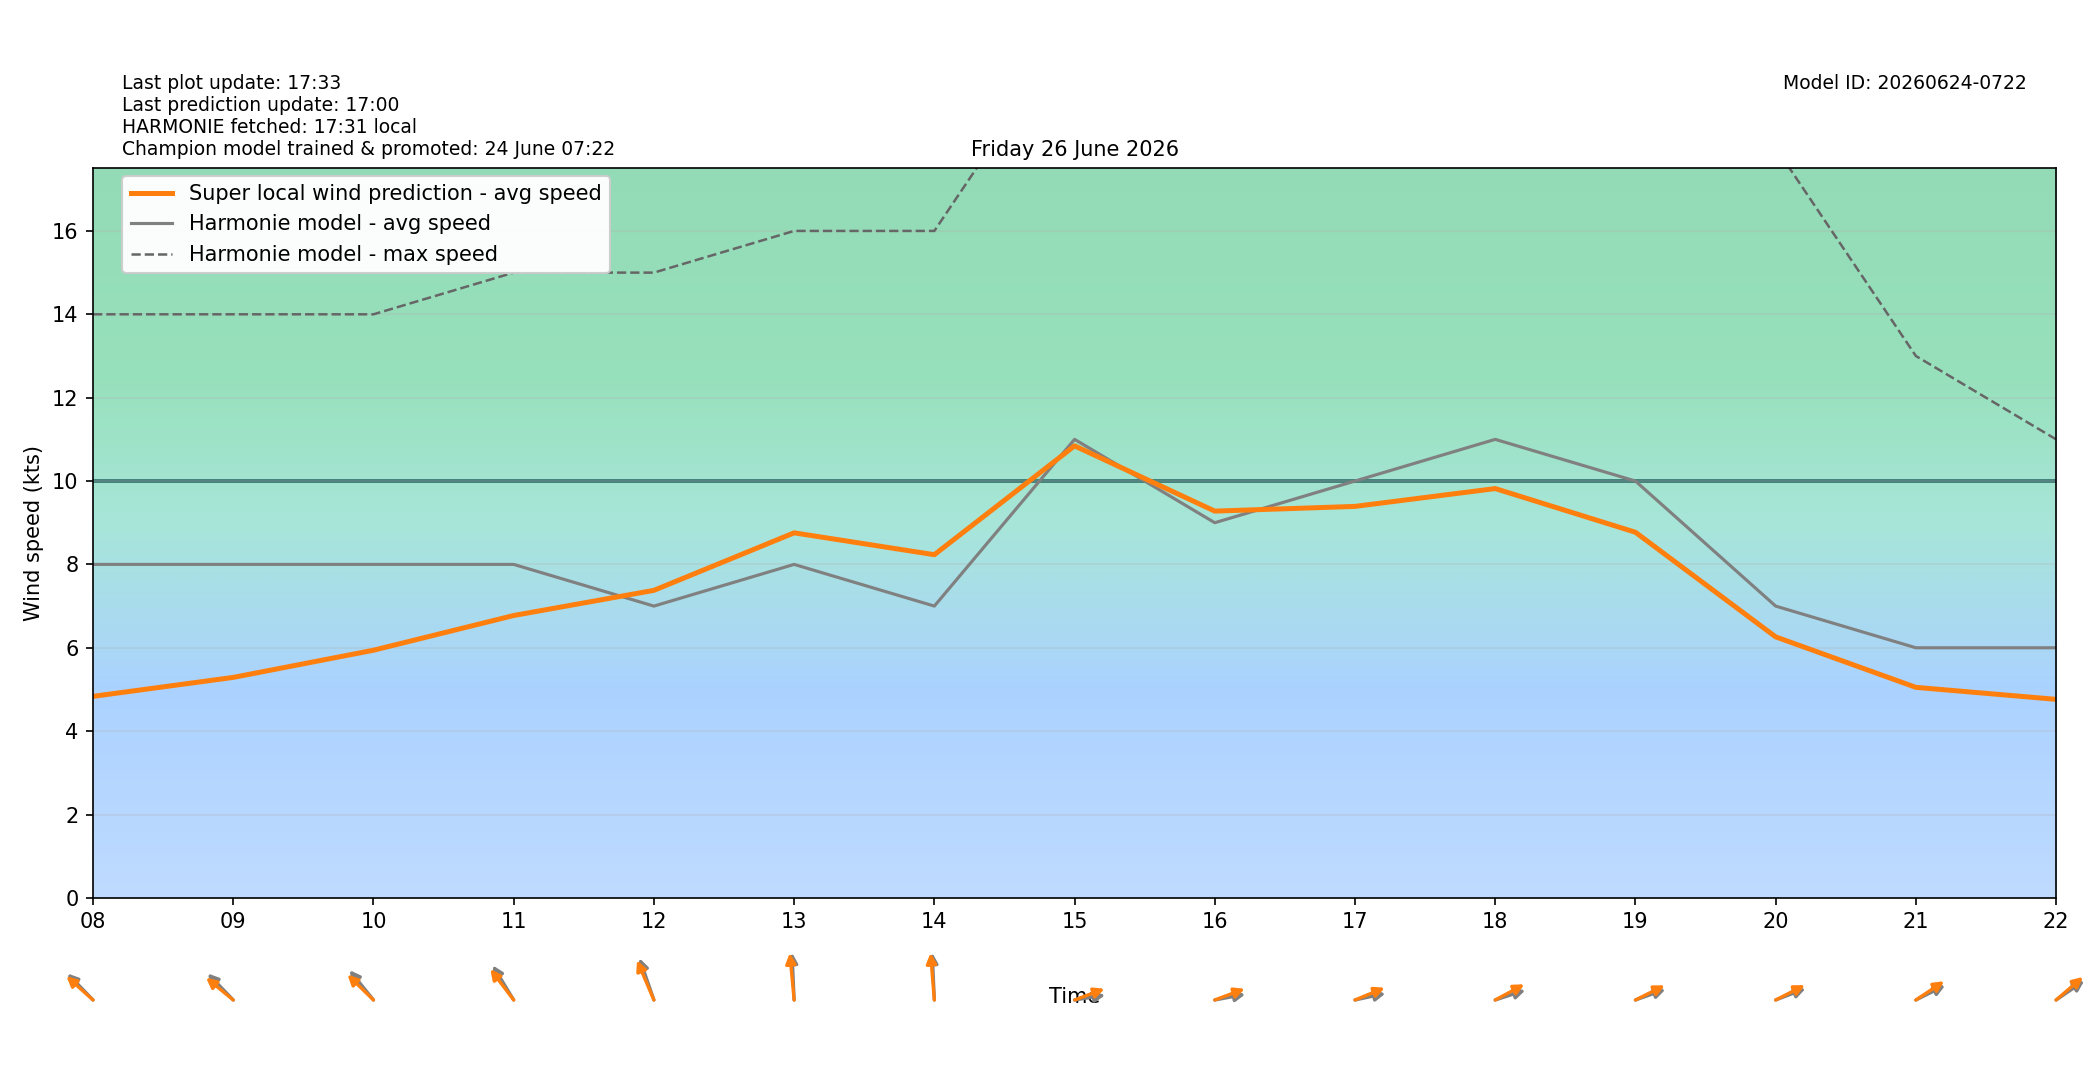

Source data for this figure (header and first rows):
target_time_utc, target_time_local, hour_utc, hour_local, forecast_wind_speed, forecast_wind_min, forecast_wind_max, lstm_pred_wind_speed, delta_speed_lstm_minus_forecast, forecast_wind_dir_deg, lstm_pred_wind_dir_deg, delta_dir_lstm_minus_forecast
2026-06-25T22:00:00Z, 2026-06-26T00:00:00+0200, 22, 00, 10.0, 10.0, 20.0, 5.354, -4.646, 80.0, 85.53, 5.529
2026-06-25T23:00:00Z, 2026-06-26T01:00:00+0200, 23, 01, 9.0, 9.0, 17.0, 4.418, -4.582, 86.0, 88.23, 2.232
2026-06-26T00:00:00Z, 2026-06-26T02:00:00+0200, 00, 02, 10.0, 10.0, 17.0, 4.742, -5.258, 86.0, 88.18, 2.184
2026-06-26T01:00:00Z, 2026-06-26T03:00:00+0200, 01, 03, 9.0, 9.0, 17.0, 4.314, -4.686, 88.0, 90.28, 2.284
2026-06-26T02:00:00Z, 2026-06-26T04:00:00+0200, 02, 04, 8.0, 8.0, 15.0, 3.799, -4.201, 102.0, 103.2, 1.158
2026-06-26T03:00:00Z, 2026-06-26T05:00:00+0200, 03, 05, 8.0, 8.0, 14.0, 3.824, -4.176, 110.0, 107.9, -2.137
2026-06-26T04:00:00Z, 2026-06-26T06:00:00+0200, 04, 06, 8.0, 8.0, 14.0, 4.028, -3.972, 115.0, 111.4, -3.643
2026-06-26T05:00:00Z, 2026-06-26T07:00:00+0200, 05, 07, 8.0, 8.0, 14.0, 4.327, -3.673, 118.0, 115.5, -2.531
2026-06-26T06:00:00Z, 2026-06-26T08:00:00+0200, 06, 08, 8.0, 8.0, 14.0, 4.834, -3.166, 124.0, 120.2, -3.769
2026-06-26T07:00:00Z, 2026-06-26T09:00:00+0200, 07, 09, 8.0, 8.0, 14.0, 5.289, -2.711, 124.0, 118.1, -5.857
2026-06-26T08:00:00Z, 2026-06-26T10:00:00+0200, 08, 10, 8.0, 8.0, 14.0, 5.941, -2.059, 129.0, 122.4, -6.59
2026-06-26T09:00:00Z, 2026-06-26T11:00:00+0200, 09, 11, 8.0, 8.0, 15.0, 6.774, -1.226, 137.0, 130.8, -6.231
2026-06-26T10:00:00Z, 2026-06-26T12:00:00+0200, 10, 12, 7.0, 7.0, 15.0, 7.378, 0.3776, 152.0, 146.8, -5.188
2026-06-26T11:00:00Z, 2026-06-26T13:00:00+0200, 11, 13, 8.0, 8.0, 16.0, 8.757, 0.7572, 176.0, 171.9, -4.075
2026-06-26T12:00:00Z, 2026-06-26T14:00:00+0200, 12, 14, 7.0, 7.0, 16.0, 8.233, 1.233, 176.0, 172.9, -3.091
2026-06-26T13:00:00Z, 2026-06-26T15:00:00+0200, 13, 15, 11.0, 11.0, 21.0, 10.84, -0.1557, 264.0, 256.3, -7.739
2026-06-26T14:00:00Z, 2026-06-26T16:00:00+0200, 14, 16, 9.0, 9.0, 21.0, 9.278, 0.2784, 263.0, 256.3, -6.729
2026-06-26T15:00:00Z, 2026-06-26T17:00:00+0200, 15, 17, 10.0, 10.0, 18.0, 9.391, -0.6086, 262.0, 255, -7.027
2026-06-26T16:00:00Z, 2026-06-26T18:00:00+0200, 16, 18, 11.0, 11.0, 22.0, 9.819, -1.181, 258.0, 250.7, -7.327
2026-06-26T17:00:00Z, 2026-06-26T19:00:00+0200, 17, 19, 10.0, 10.0, 21.0, 8.771, -1.229, 257.0, 252, -4.997
2026-06-26T18:00:00Z, 2026-06-26T20:00:00+0200, 18, 20, 7.0, 7.0, 18.0, 6.261, -0.7385, 256.0, 251.7, -4.296
2026-06-26T19:00:00Z, 2026-06-26T21:00:00+0200, 19, 21, 6.0, 6.0, 13.0, 5.051, -0.9494, 252.0, 246.6, -5.388
2026-06-26T20:00:00Z, 2026-06-26T22:00:00+0200, 20, 22, 6.0, 6.0, 11.0, 4.763, -1.237, 246.0, 240.9, -5.149
2026-06-26T21:00:00Z, 2026-06-26T23:00:00+0200, 21, 23, 6.0, 6.0, 10.0, 4.643, -1.357, 247.0, 243.4, -3.62
